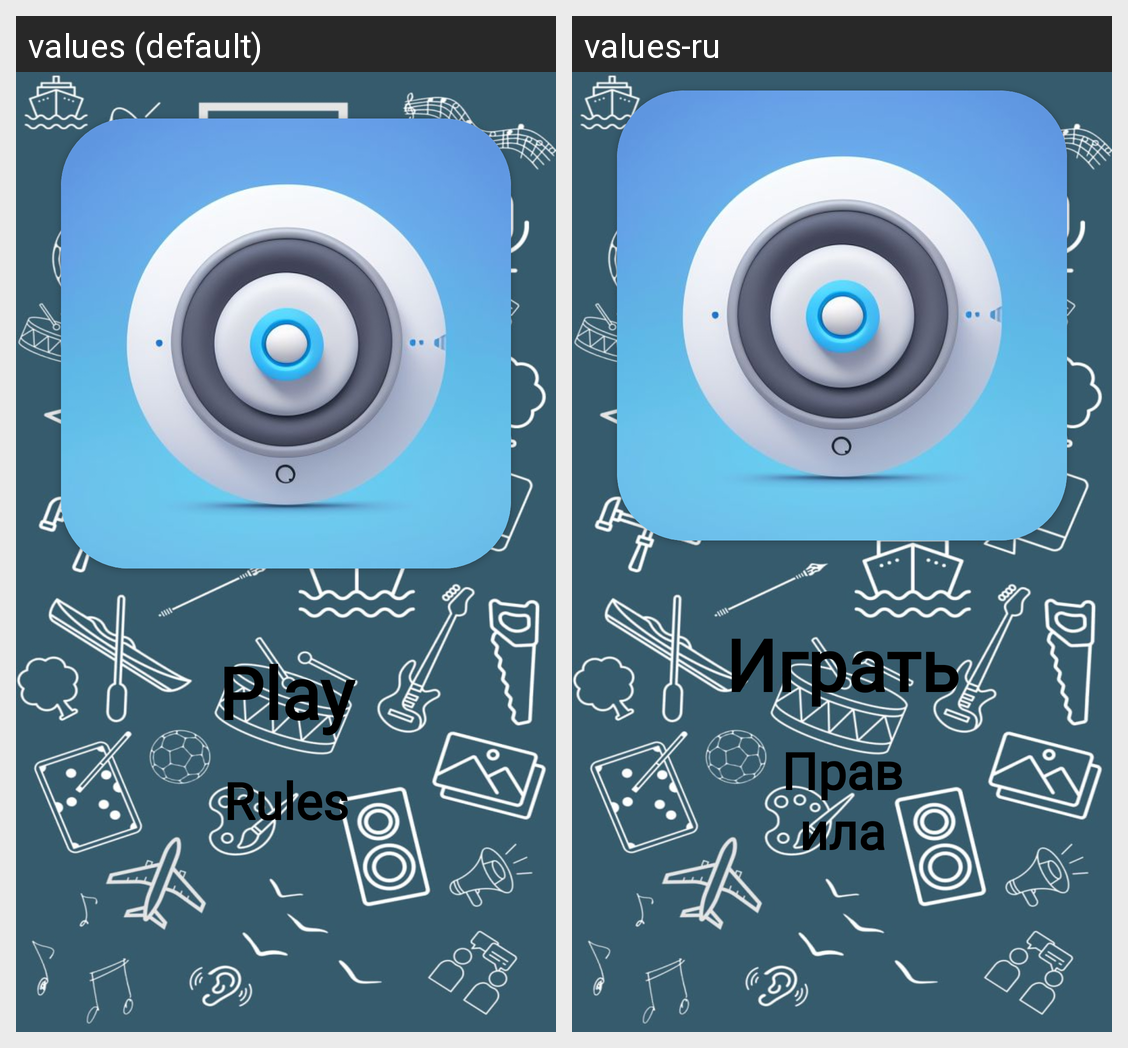

For this localized Android screen grid, give each drawn string resource with its value in every locale shown.
Android screen res/layout/activity_main.xml rendered under 2 locales, left to right: values (default), values-ru. Device: Nexus 5 (rendered at 1080×1920; each locale shown at half size, 540×960, under a caption strip naming it); theme Theme.SoundQuiz.
Strings drawn on this screen, with the default value and each locale's value (text and hints the layout hard-codes, and strings that could not be matched under every locale, appear in the picture but are not listed):

play
  values: Play
  values-ru: Играть

rules
  values: Rules
  values-ru: Правила
